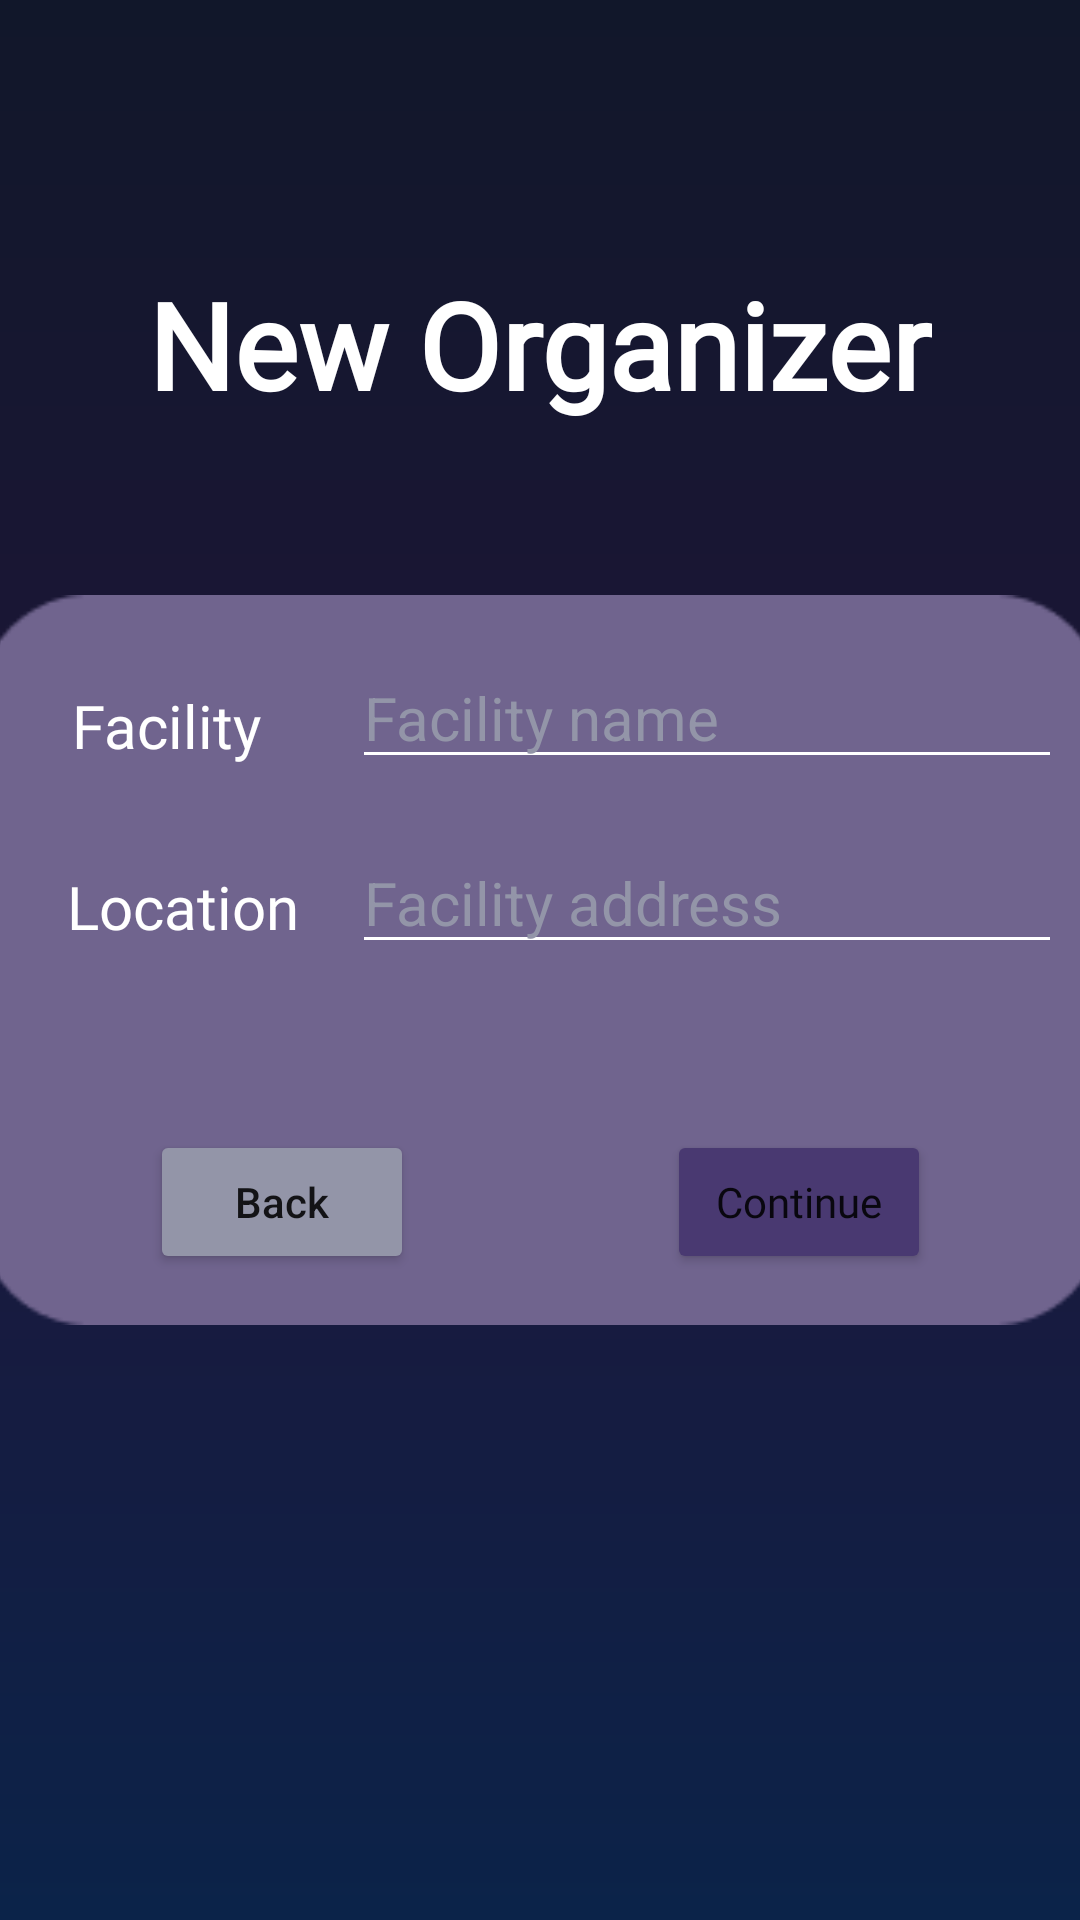

The Android layout XML behind this screen, and the referenced resources:
<!-- AndroidManifest.xml: application theme Theme.PlanNet -->
<!-- res/layout/organizer_signup.xml -->
<?xml version="1.0" encoding="utf-8"?>
<androidx.constraintlayout.widget.ConstraintLayout xmlns:android="http://schemas.android.com/apk/res/android"
    xmlns:app="http://schemas.android.com/apk/res-auto"
    xmlns:tools="http://schemas.android.com/tools"
    android:layout_width="match_parent"
    android:layout_height="match_parent"
    android:background="@drawable/background_gradient">

    <ImageView
        android:id="@+id/imageView6"
        android:layout_width="375dp"
        android:layout_height="250dp"
        app:layout_constraintBottom_toBottomOf="parent"
        app:layout_constraintEnd_toEndOf="parent"
        app:layout_constraintStart_toStartOf="parent"
        app:layout_constraintTop_toTopOf="parent"
        app:srcCompat="@drawable/rectangle" />

    <TextView
        android:id="@+id/SignUp"
        android:layout_width="wrap_content"
        android:layout_height="wrap_content"
        android:fontFamily="@font/poppins"
        android:text="New Organizer"
        android:textColor="@color/white"
        android:textSize="40sp"
        android:textStyle="bold"
        app:layout_constraintBottom_toBottomOf="parent"
        app:layout_constraintEnd_toEndOf="parent"
        app:layout_constraintStart_toStartOf="parent"
        app:layout_constraintTop_toTopOf="parent"
        app:layout_constraintVertical_bias="0.15" />

    <Button
        android:id="@+id/button_back"
        android:layout_width="wrap_content"
        android:layout_height="wrap_content"
        android:backgroundTint="@color/buttonGrey"
        android:text="@string/back_button"
        android:textAllCaps="false"
        app:layout_constraintBottom_toBottomOf="@+id/imageView6"
        app:layout_constraintEnd_toEndOf="@+id/imageView6"
        app:layout_constraintHorizontal_bias="0.2"
        app:layout_constraintStart_toStartOf="@+id/imageView6"
        app:layout_constraintTop_toTopOf="@+id/imageView6"
        app:layout_constraintVertical_bias="0.9" />

    <Button
        android:id="@+id/button_save"
        android:layout_width="wrap_content"
        android:layout_height="wrap_content"
        android:backgroundTint="@color/buttonPurple"
        android:fontFamily="@font/poppins"
        android:text="@string/continue_button"
        android:textAllCaps="false"
        app:layout_constraintBottom_toBottomOf="@+id/imageView6"
        app:layout_constraintEnd_toEndOf="@+id/imageView6"
        app:layout_constraintHorizontal_bias="0.8"
        app:layout_constraintStart_toStartOf="@+id/imageView6"
        app:layout_constraintTop_toTopOf="@+id/imageView6"
        app:layout_constraintVertical_bias="0.9" />

    <TextView
        android:id="@+id/facility_prompt"
        android:layout_width="wrap_content"
        android:layout_height="wrap_content"
        android:fontFamily="@font/poppins"
        android:text="Facility"
        android:textColor="@color/white"
        android:textSize="20sp"
        app:layout_constraintBottom_toBottomOf="@+id/imageView6"
        app:layout_constraintEnd_toEndOf="@+id/imageView6"
        app:layout_constraintHorizontal_bias="0.1"
        app:layout_constraintStart_toStartOf="@+id/imageView6"
        app:layout_constraintTop_toTopOf="@+id/imageView6"
        app:layout_constraintVertical_bias="0.15" />

    <TextView
        android:id="@+id/location_prompt"
        android:layout_width="wrap_content"
        android:layout_height="wrap_content"
        android:fontFamily="@font/poppins"
        android:text="Location"
        android:textColor="@color/white"
        android:textSize="20sp"
        app:layout_constraintBottom_toBottomOf="@+id/imageView6"
        app:layout_constraintEnd_toEndOf="@+id/imageView6"
        app:layout_constraintHorizontal_bias="0.1"
        app:layout_constraintStart_toStartOf="@+id/imageView6"
        app:layout_constraintTop_toTopOf="@+id/imageView6"
        app:layout_constraintVertical_bias="0.42" />

    <EditText
        android:id="@+id/facility_edit"
        android:layout_width="wrap_content"
        android:layout_height="wrap_content"
        android:backgroundTint="@color/white"
        android:ems="10"
        android:hint="Facility name"
        android:inputType="text"
        android:textColor="@color/white"
        android:textColorHint="@color/buttonGrey"
        android:textSize="20sp"
        app:layout_constraintBottom_toBottomOf="@+id/imageView6"
        app:layout_constraintEnd_toEndOf="@+id/imageView6"
        app:layout_constraintHorizontal_bias="0.9"
        app:layout_constraintStart_toStartOf="@+id/imageView6"
        app:layout_constraintTop_toTopOf="@+id/imageView6"
        app:layout_constraintVertical_bias="0.1" />

    <EditText
        android:id="@+id/location_edit"
        android:layout_width="wrap_content"
        android:layout_height="wrap_content"
        android:backgroundTint="@color/white"
        android:ems="10"
        android:hint="Facility address"
        android:inputType="textPostalAddress"
        android:textColor="@color/white"
        android:textColorHint="@color/buttonGrey"
        android:textSize="20sp"
        app:layout_constraintBottom_toBottomOf="@+id/imageView6"
        app:layout_constraintEnd_toEndOf="@+id/imageView6"
        app:layout_constraintHorizontal_bias="0.9"
        app:layout_constraintStart_toStartOf="@+id/imageView6"
        app:layout_constraintTop_toTopOf="@+id/imageView6"
        app:layout_constraintVertical_bias="0.4" />
</androidx.constraintlayout.widget.ConstraintLayout>
<!-- resources referenced by this layout -->
<resources>
  <color name="buttonGrey">#9395a8</color>
  <color name="buttonPurple">#493971</color>
  <color name="white">#FFFFFF</color>
  <!-- drawable background_gradient (drawable) -->
  <?xml version="1.0" encoding="utf-8"?>
  <layer-list xmlns:android="http://schemas.android.com/apk/res/android">
      <item>
          <shape>
              <gradient
                  android:startColor="#11172A"
                  android:centerColor="#1E163A"
                  android:endColor="#0B2349"
                  android:angle="125"
                  android:type="linear" />
          </shape>
      </item>
  </layer-list>
  <!-- drawable rectangle: png bitmap (drawable, 1875 bytes) -->
  <string name="back_button">Back</string>
  <string name="continue_button">Continue</string>
  <style name="Theme.PlanNet" parent="Theme.MaterialComponents.DayNight.NoActionBar">
          
          <item name="colorPrimary">@color/buttonPurple</item>
          <item name="colorPrimaryVariant">@color/purple_700</item>
          <item name="colorOnPrimary">@color/white</item>
          
          <item name="colorSecondary">@color/teal_200</item>
          <item name="colorSecondaryVariant">@color/teal_700</item>
          <item name="colorOnSecondary">@color/black</item>
          
          <item name="android:statusBarColor">@color/NavigationBar</item>
          
      </style>
  <color name="purple_700">#FF3700B3</color>
  <color name="teal_200">#FF03DAC5</color>
  <color name="teal_700">#FF018786</color>
  <color name="black">#FF000000</color>
  <color name="NavigationBar">#645a7f</color>
</resources>
